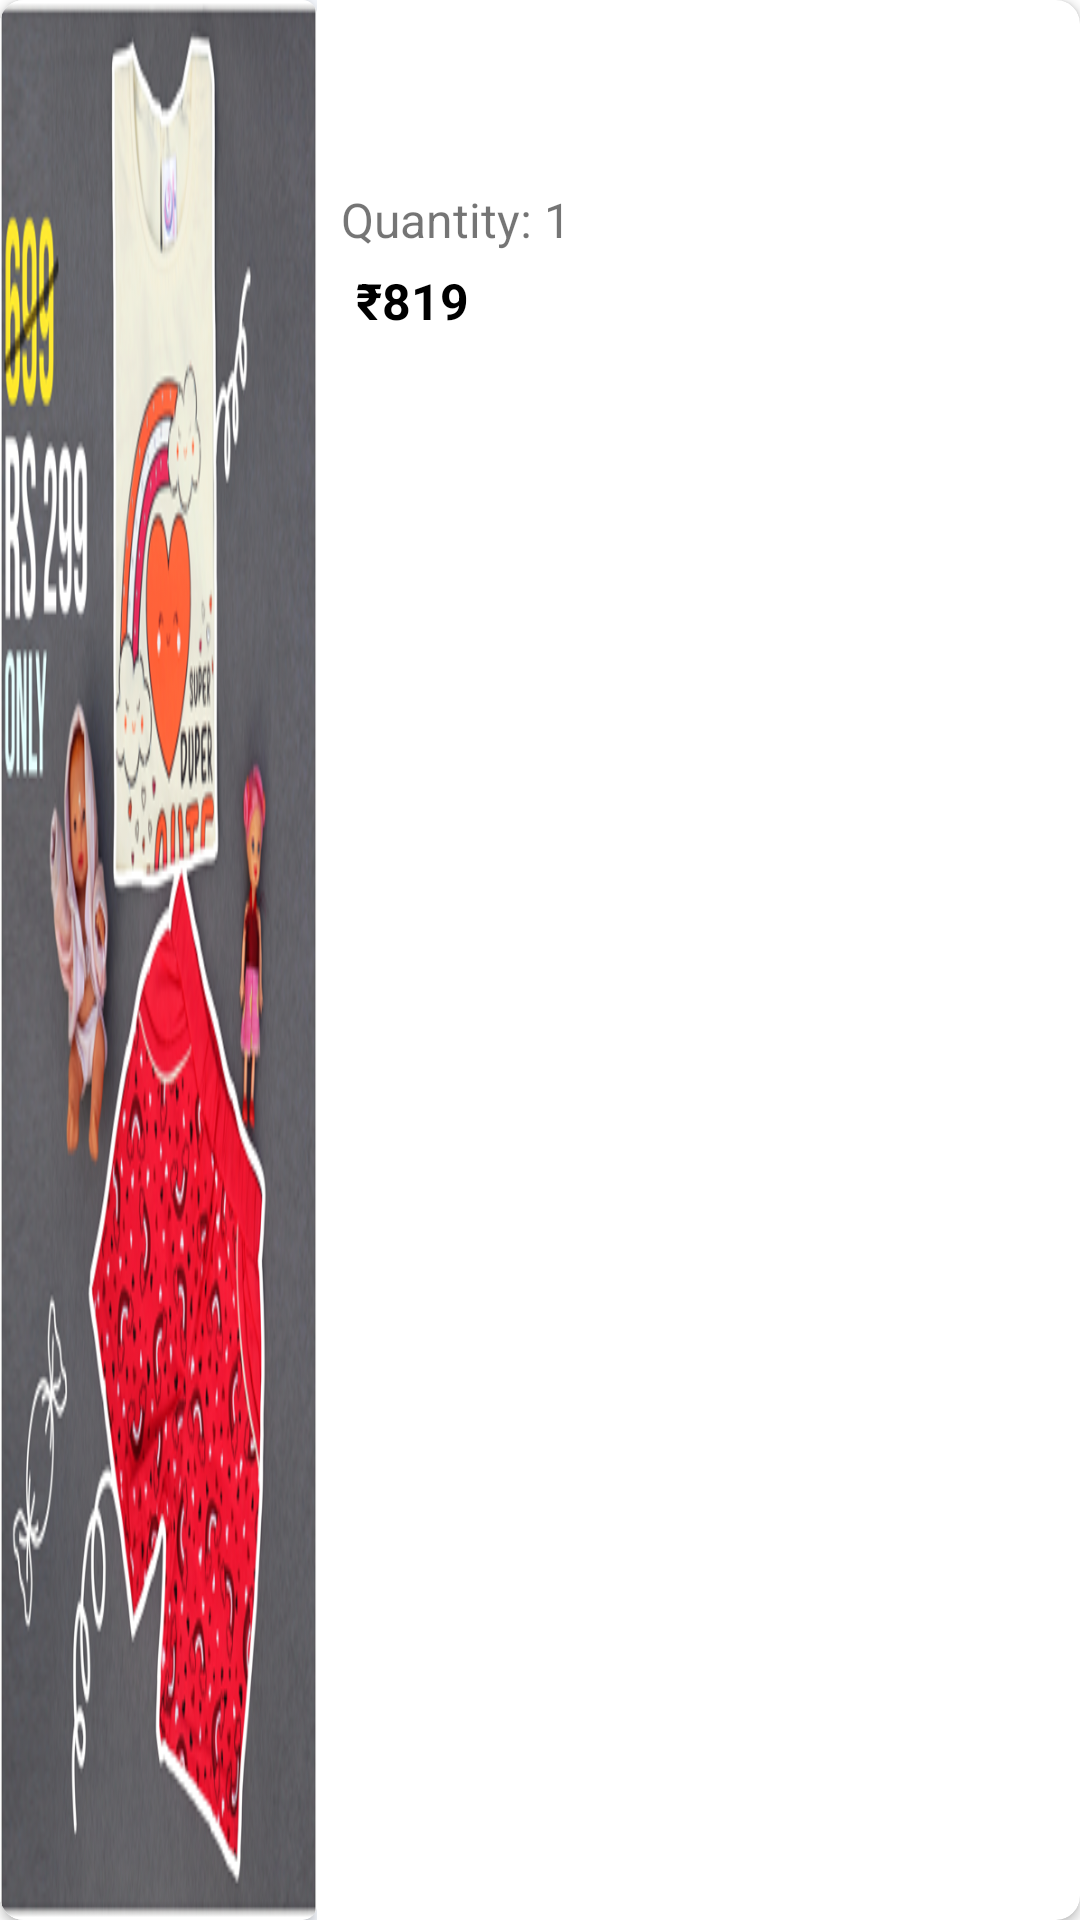

Reconstruct the res/layout file that produces this screen, plus the resources it refers to.
<!-- AndroidManifest.xml: application theme Theme.DivineKiddy -->
<!-- res/layout/order_successful_layout.xml -->
<?xml version="1.0" encoding="utf-8"?>
<androidx.cardview.widget.CardView xmlns:android="http://schemas.android.com/apk/res/android"
    xmlns:app="http://schemas.android.com/apk/res-auto"
    xmlns:tools="http://schemas.android.com/tools"
    android:layout_width="match_parent"
    android:layout_height="150dp"
    android:layout_margin="5dp"
    app:cardCornerRadius="8dp">

    <LinearLayout
        android:id="@+id/llData"
        android:layout_width="match_parent"
        android:layout_height="match_parent"
        android:orientation="horizontal"
        android:weightSum="1.7">

        <LinearLayout
            android:layout_width="0dp"
            android:layout_height="match_parent"
            android:layout_weight=".5"
            android:background="@color/shadow"
            android:orientation="vertical">

            <androidx.cardview.widget.CardView
                android:layout_width="match_parent"
                android:layout_height="0dp"
                android:layout_weight="1"
                app:cardCornerRadius="5dp">

                <ImageView
                    android:id="@+id/ivImage"
                    android:layout_width="match_parent"
                    android:layout_height="match_parent"
                    android:scaleType="fitXY"
                    android:src="@drawable/sq_right" />

            </androidx.cardview.widget.CardView>

            


        </LinearLayout>

        <LinearLayout
            android:layout_width="0dp"
            android:layout_height="match_parent"
            android:layout_weight="1"
            android:orientation="vertical"
            android:padding="8dp">

            <TextView
                android:id="@+id/tvProdName"
                android:layout_width="match_parent"
                android:layout_height="wrap_content"
                android:maxLines="2"
                android:textColor="@color/black"
                android:textSize="17sp"
                tools:text="Boys White Animal Print Tee, Jacket and Pant Set" />

            <TextView
                android:id="@+id/tvSize"
                android:layout_width="match_parent"
                android:layout_height="wrap_content"
                android:layout_marginTop="5dp"
                android:textSize="16sp"
                tools:text="Size: 2-3 years" />

            <TextView
                android:id="@+id/tvQuantity"
                android:layout_width="match_parent"
                android:layout_height="wrap_content"
                android:layout_marginTop="5dp"
                android:text="Quantity: 1"
                android:textSize="16sp" />


            <LinearLayout
                android:layout_width="match_parent"
                android:layout_height="wrap_content"
                android:gravity="center_vertical"
                android:orientation="horizontal">

                <TextView
                    android:id="@+id/tvSellingPrice"
                    android:layout_width="wrap_content"
                    android:layout_height="match_parent"
                    android:gravity="center_vertical"
                    android:padding="5dp"
                    android:text="₹819"
                    android:textColor="@color/black"
                    android:textSize="16.5sp"
                    android:textStyle="bold" />

               
            </LinearLayout>

        </LinearLayout>

    </LinearLayout>



</androidx.cardview.widget.CardView>
<!-- resources referenced by this layout -->
<resources>
  <color name="black">#FF000000</color>
  <color name="green">#4CAF50</color>
  <color name="grey">#696c6a</color>
  <color name="shadow">#f4f7fc</color>
  <!-- drawable sq_right: png bitmap (drawable, 231859 bytes) -->
  <style name="Theme.DivineKiddy" parent="Theme.MaterialComponents.DayNight.NoActionBar">
          
          <item name="colorPrimary">@color/yellow</item>
          <item name="colorPrimaryVariant">@color/yellow</item>
          <item name="colorOnPrimary">@color/white</item>
          
          <item name="colorSecondary">@color/yellow</item>
          <item name="colorSecondaryVariant">@color/yellow</item>
          <item name="colorOnSecondary">@color/black</item>
          
          <item name="android:statusBarColor" tools:targetApi="l">?attr/colorPrimaryVariant</item>
          
      </style>
  <color name="yellow">#ffdd00</color>
  <color name="white">#FFFFFFFF</color>
</resources>
